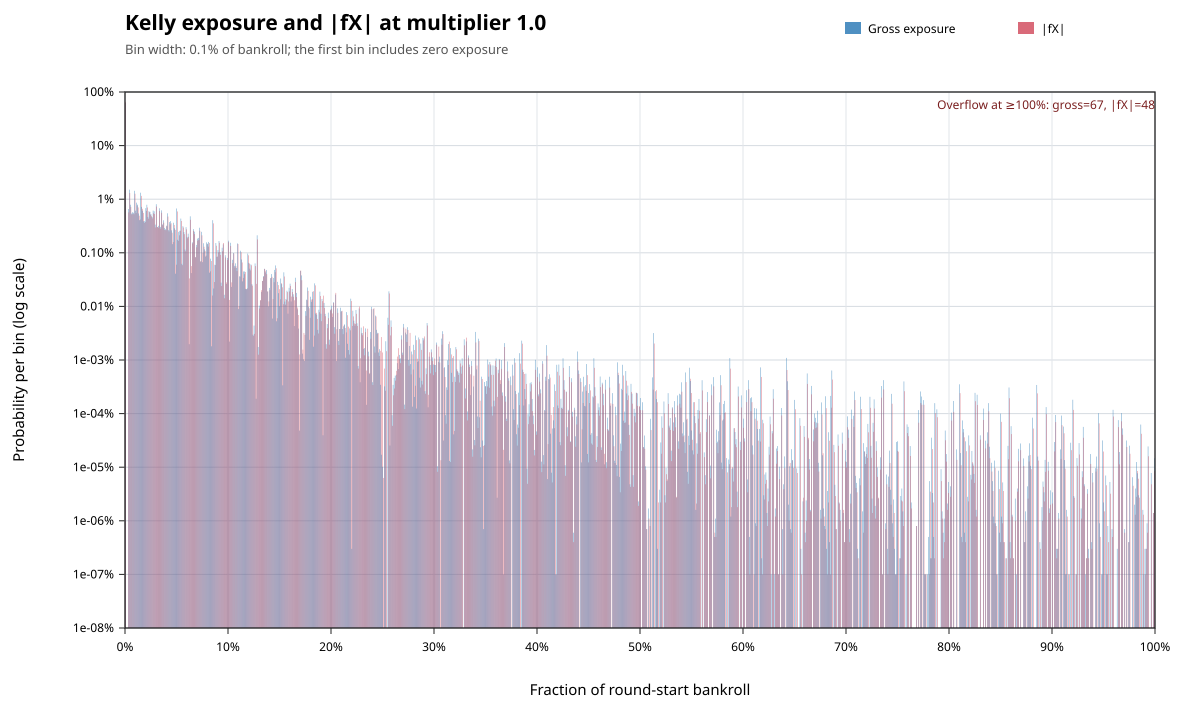

The file beside this chart, header and first rows:
metric, lower_inclusive, upper_exclusive, count, probability
gross_exposure, 0, 0.001, 625312556, 0.6254
gross_exposure, 0.003, 0.004, 6562948, 0.006564
gross_exposure, 0.004, 0.005, 15078530, 0.01508
gross_exposure, 0.005, 0.006, 7887624, 0.007889
gross_exposure, 0.006, 0.007, 5406498, 0.005407
gross_exposure, 0.007, 0.008, 5721078, 0.005722
gross_exposure, 0.008, 0.009, 5587995, 0.005589
gross_exposure, 0.009, 0.01, 14341365, 0.01434
gross_exposure, 0.01, 0.011, 6103571, 0.006104
gross_exposure, 0.011, 0.012, 8621685, 0.008623
gross_exposure, 0.012, 0.013, 7923222, 0.007924
gross_exposure, 0.013, 0.014, 5423676, 0.005424
gross_exposure, 0.014, 0.015, 4068074, 0.004069
gross_exposure, 0.015, 0.016, 13220243, 0.01322
gross_exposure, 0.016, 0.017, 7195646, 0.007196
gross_exposure, 0.017, 0.018, 6095579, 0.006096
gross_exposure, 0.018, 0.019, 3881556, 0.003882
gross_exposure, 0.019, 0.02, 3900919, 0.003901
gross_exposure, 0.02, 0.021, 6818709, 0.00682
gross_exposure, 0.021, 0.022, 7867136, 0.007868
gross_exposure, 0.022, 0.023, 4674022, 0.004675
gross_exposure, 0.023, 0.024, 5983477, 0.005984
gross_exposure, 0.024, 0.025, 5816178, 0.005817
gross_exposure, 0.025, 0.026, 5245148, 0.005246
gross_exposure, 0.026, 0.027, 4653501, 0.004654
gross_exposure, 0.027, 0.028, 6136347, 0.006137
gross_exposure, 0.028, 0.029, 5950224, 0.005951
gross_exposure, 0.029, 0.03, 3357528, 0.003358
gross_exposure, 0.03, 0.031, 8064504, 0.008065
gross_exposure, 0.031, 0.032, 3013443, 0.003014
gross_exposure, 0.032, 0.033, 3184526, 0.003185
gross_exposure, 0.033, 0.034, 6772647, 0.006773
gross_exposure, 0.034, 0.035, 3040056, 0.00304
gross_exposure, 0.035, 0.036, 6192176, 0.006193
gross_exposure, 0.036, 0.037, 3386471, 0.003387
gross_exposure, 0.037, 0.038, 4043262, 0.004044
gross_exposure, 0.038, 0.039, 2914936, 0.002915
gross_exposure, 0.039, 0.04, 2762762, 0.002763
gross_exposure, 0.04, 0.041, 3207659, 0.003208
gross_exposure, 0.041, 0.042, 5460402, 0.005461
gross_exposure, 0.042, 0.043, 2648853, 0.002649
gross_exposure, 0.043, 0.044, 3739600, 0.00374
gross_exposure, 0.044, 0.045, 3896654, 0.003897
gross_exposure, 0.045, 0.046, 2627267, 0.002628
gross_exposure, 0.046, 0.047, 1450043, 0.00145
gross_exposure, 0.047, 0.048, 3639436, 0.00364
gross_exposure, 0.048, 0.049, 2864941, 0.002865
gross_exposure, 0.049, 0.05, 407861, 0.0004079
gross_exposure, 0.05, 0.051, 6711259, 0.006712
gross_exposure, 0.051, 0.052, 1746584, 0.001747
gross_exposure, 0.052, 0.053, 2455145, 0.002455
gross_exposure, 0.053, 0.054, 2571606, 0.002572
gross_exposure, 0.054, 0.055, 4349985, 0.00435
gross_exposure, 0.055, 0.056, 624004, 0.0006241
gross_exposure, 0.056, 0.057, 3133207, 0.003134
gross_exposure, 0.057, 0.058, 2436262, 0.002437
gross_exposure, 0.058, 0.059, 1148958, 0.001149
gross_exposure, 0.059, 0.06, 3007313, 0.003008
gross_exposure, 0.06, 0.061, 1973993, 0.001974
gross_exposure, 0.061, 0.062, 2275920, 0.002276
... 1,690 more rows
